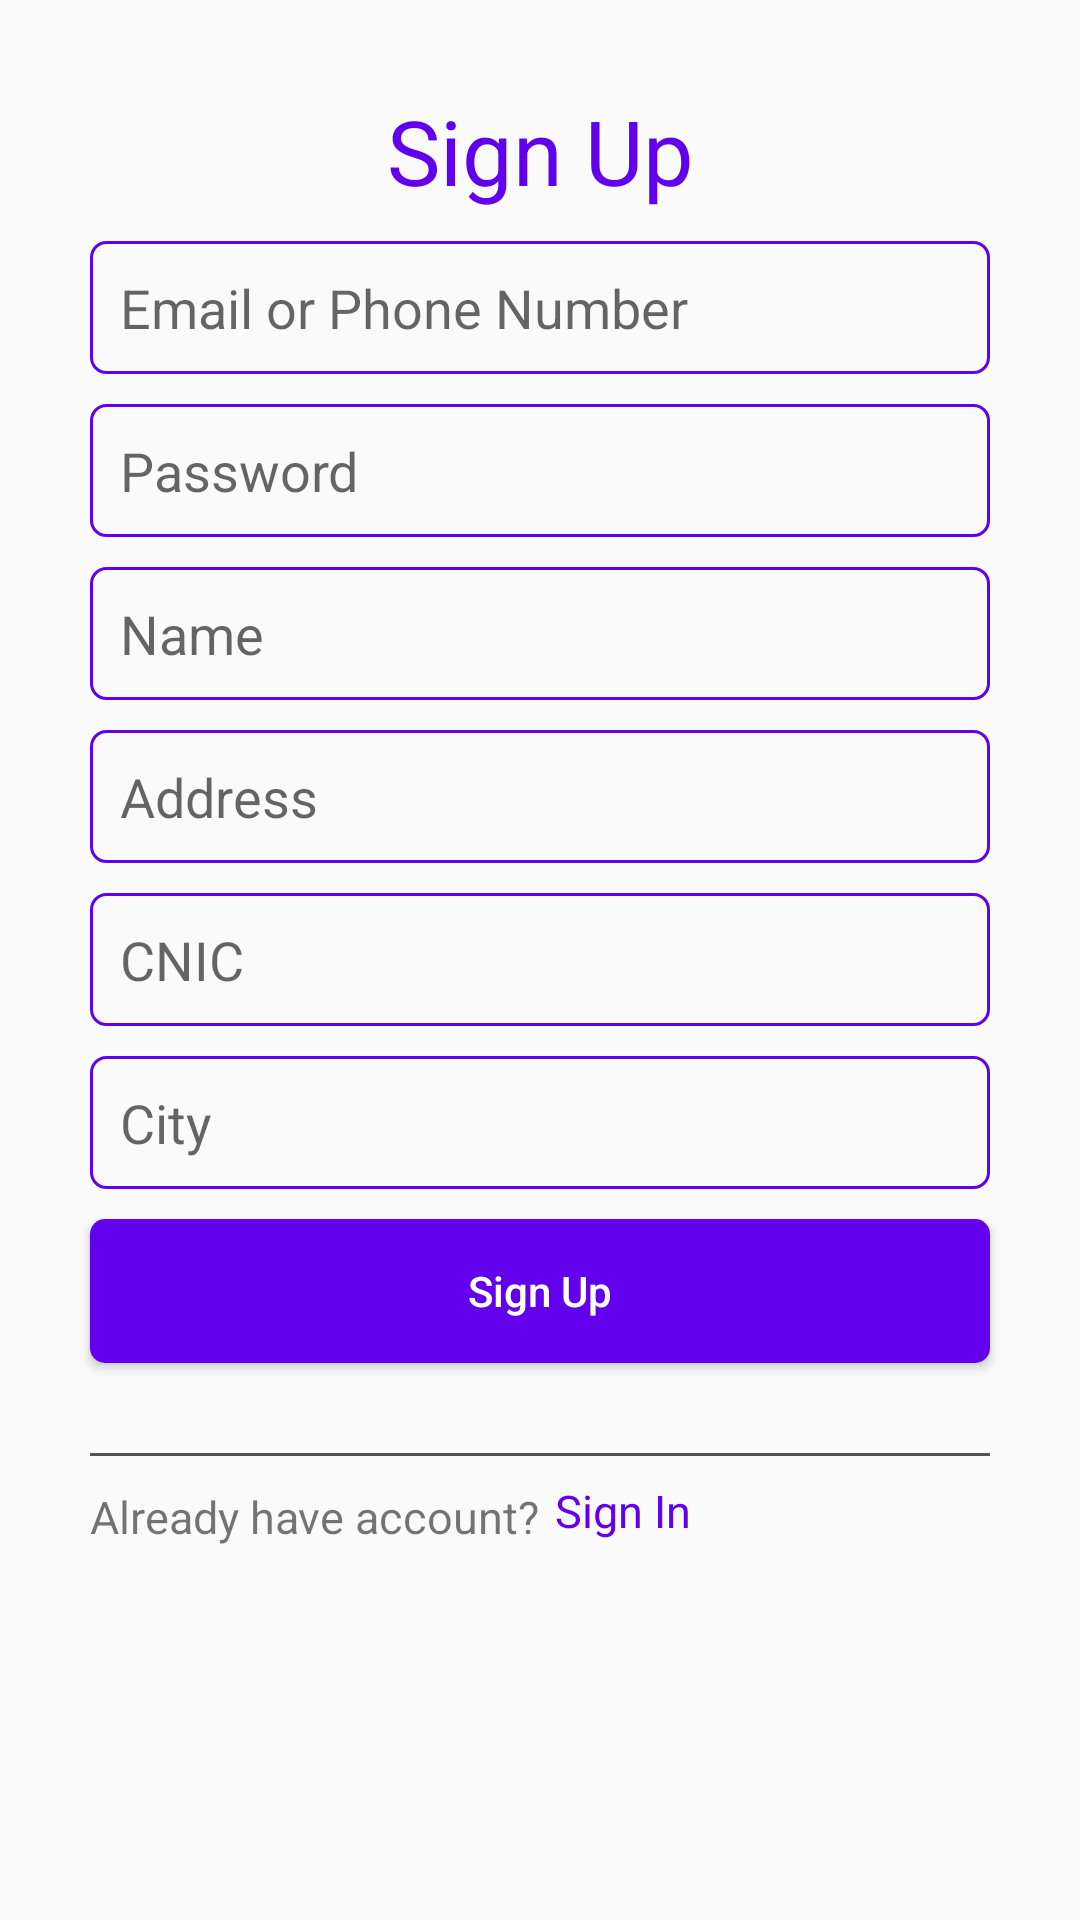

Layout XML and referenced resources for this Android screen:
<!-- AndroidManifest.xml: application theme AppTheme -->
<!-- res/layout/activity_sign_up.xml -->
<?xml version="1.0" encoding="utf-8"?>
<RelativeLayout xmlns:android="http://schemas.android.com/apk/res/android"
    xmlns:tools="http://schemas.android.com/tools"
    android:layout_width="match_parent"
    android:layout_height="match_parent"
    tools:context=".MainActivity">

    <TextView
        android:layout_width="match_parent"
        android:layout_height="wrap_content"
        android:id="@+id/TV"
        android:text="@string/sign_up"
        android:gravity="center"
        android:textSize="30dp"
        android:layout_marginTop="30dp"
        android:textColor="@color/colorPrimary"
        android:layout_marginStart="30dp"
        android:layout_marginEnd="30dp"
        />

    <EditText
        android:layout_width="match_parent"
        android:layout_height="wrap_content"
        android:id="@+id/Email"
        android:hint="@string/email_or_phone_number"
        android:layout_marginStart="30dp"
        android:layout_marginEnd="30dp"
        android:background="@drawable/background"
        android:textAllCaps="false"
        android:layout_below="@+id/TV"
        android:layout_marginTop="10dp"
        android:padding="10dp"
        />
    <EditText
        android:layout_width="match_parent"
        android:layout_height="wrap_content"
        android:id="@+id/pass"
        android:hint="@string/password"
        android:inputType="textPassword"
        android:layout_marginStart="30dp"
        android:layout_marginEnd="30dp"
        android:background="@drawable/background"
        android:textAllCaps="false"
        android:layout_below="@+id/Email"
        android:layout_marginTop="10dp"
        android:padding="10dp"
        />
    <EditText
        android:layout_width="match_parent"
        android:layout_height="wrap_content"
        android:id="@+id/name"
        android:hint="@string/name"
        android:inputType="number"
        android:layout_marginStart="30dp"
        android:layout_marginEnd="30dp"
        android:background="@drawable/background"
        android:textAllCaps="false"
        android:layout_below="@+id/pass"
        android:layout_marginTop="10dp"
        android:padding="10dp"
        />
    <EditText
        android:layout_width="match_parent"
        android:layout_height="wrap_content"
        android:id="@+id/address"
        android:hint="@string/address"
        android:layout_marginStart="30dp"
        android:layout_marginEnd="30dp"
        android:background="@drawable/background"
        android:textAllCaps="false"
        android:layout_below="@+id/name"
        android:layout_marginTop="10dp"
        android:padding="10dp"
        />
    <EditText
        android:layout_width="match_parent"
        android:layout_height="wrap_content"
        android:id="@+id/cnic"
        android:hint="CNIC"
        android:inputType="number"
        android:layout_marginStart="30dp"
        android:layout_marginEnd="30dp"
        android:background="@drawable/background"
        android:textAllCaps="false"
        android:layout_below="@+id/address"
        android:layout_marginTop="10dp"
        android:padding="10dp"
        />
    <EditText
        android:layout_width="match_parent"
        android:layout_height="wrap_content"
        android:id="@+id/city"
        android:hint="@string/city"
        android:inputType="textPassword"
        android:layout_marginStart="30dp"
        android:layout_marginEnd="30dp"
        android:background="@drawable/background"
        android:textAllCaps="false"
        android:layout_below="@+id/cnic"
        android:layout_marginTop="10dp"
        android:padding="10dp"
        />
    <Button
        android:layout_width="match_parent"
        android:layout_height="wrap_content"
        android:id="@+id/LoginBT"
        android:background="@drawable/backgroundbt"
        android:layout_marginStart="30dp"
        android:layout_marginEnd="30dp"
        android:text="@string/sign_up"
        android:textColor="#ffff"
        android:layout_below="@id/city"
        android:layout_marginTop="10dp"
        android:textAllCaps="false"
        />
    <View style="@style/Divider.Horizontal"
        android:layout_below="@id/LoginBT"
        android:layout_marginTop="30dp"
        android:layout_marginStart="30dp"
        android:layout_marginEnd="30dp"
        android:id="@+id/view"
        />
    <TextView
        android:layout_width="155dp"
        android:layout_height="wrap_content"
        android:id="@+id/TV3"
        android:layout_below="@id/view"
        android:layout_marginTop="10dp"
        android:text="@string/already_have_account"
        android:textSize="15dp"
        android:layout_marginLeft="30dp"
        />
    <TextView
        android:layout_width="200dp"
        android:layout_height="wrap_content"
        android:id="@+id/TV4"
        android:layout_below="@id/view"
        android:layout_toRightOf="@+id/TV3"
        android:layout_marginTop="8dp"
        android:text="@string/sign_in"
        android:textSize="15dp"
        android:textColor="@color/colorPrimary"
        />

</RelativeLayout>
<!-- resources referenced by this layout -->
<resources>
  <!-- drawable background (drawable) -->
  <?xml version="1.0" encoding="utf-8"?>
  <shape android:shape="rectangle" xmlns:android="http://schemas.android.com/apk/res/android">
      <stroke android:color="@color/colorPrimary"
          android:width="1dp"
          />
      <corners android:radius="5dp"/>
  </shape>
  <!-- drawable backgroundbt (drawable) -->
  <?xml version="1.0" encoding="utf-8"?>
  <shape android:shape="rectangle" xmlns:android="http://schemas.android.com/apk/res/android">
      <solid android:color="@color/colorPrimary"/>
      <corners android:radius="5dp"
          />
  </shape>
  <string name="address">Address</string>
  <string name="already_have_account">Already have account?</string>
  <string name="city">City</string>
  <string name="email_or_phone_number">Email or Phone Number</string>
  <string name="name">Name</string>
  <string name="password">Password</string>
  <string name="sign_in">Sign In</string>
  <string name="sign_up">Sign Up</string>
  <style name="Divider.Horizontal" parent="Divider">
          <item name="android:layout_width">match_parent</item>
          <item name="android:layout_height">1dp</item>
  
      </style>
  <style name="AppTheme" parent="Theme.AppCompat.Light.DarkActionBar">
          
          <item name="colorPrimary">@color/colorPrimary</item>
          <item name="colorPrimaryDark">@color/colorPrimaryDark</item>
          <item name="colorAccent">@color/colorAccent</item>
      </style>
  <style name="Divider">
          <item name="android:background">#555454</item>
      </style>
  <!-- not gathered from this repository: default colours our renderer supplied (Android Studio template values) -->
  <color name="colorPrimary">#FF6200EE</color>
  <color name="colorPrimaryDark">#FF3700B3</color>
  <color name="colorAccent">#FF03DAC5</color>
</resources>
